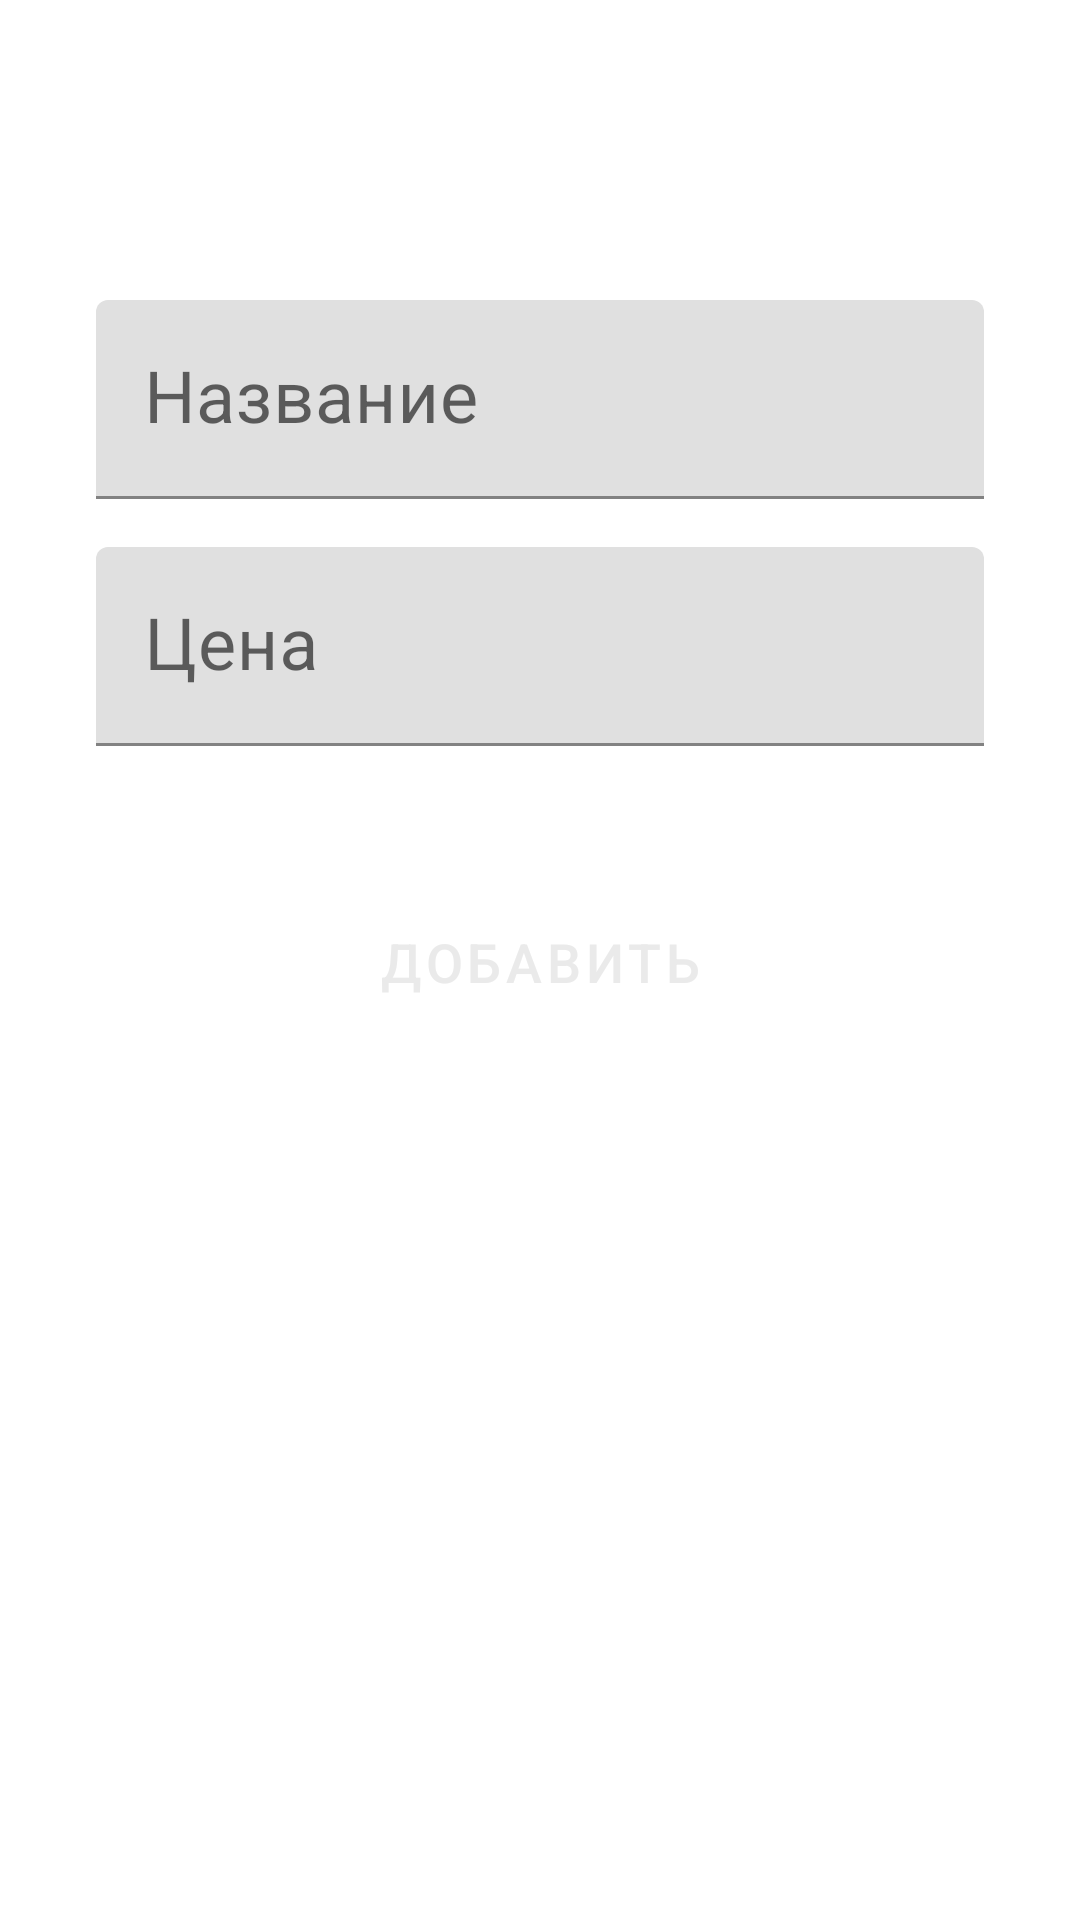

Reconstruct the res/layout file that produces this screen, plus the resources it refers to.
<!-- AndroidManifest.xml: application theme AppTheme -->
<!-- res/layout/activity_add_item.xml -->
<?xml version="1.0" encoding="utf-8"?>
<LinearLayout xmlns:android="http://schemas.android.com/apk/res/android"
    xmlns:app="http://schemas.android.com/apk/res-auto"
    xmlns:tools="http://schemas.android.com/tools"
    android:layout_width="match_parent"
    android:layout_height="match_parent"
    android:orientation="vertical"
    tools:context=".AddItemActivity">

    <com.google.android.material.textfield.TextInputLayout
        android:layout_width="match_parent"
        android:layout_height="wrap_content"
        android:layout_marginStart="32dp"
        android:layout_marginTop="100dp"
        android:layout_marginEnd="32dp"
        android:hint="@string/add_item_hint_name">

        <com.google.android.material.textfield.TextInputEditText
            android:id="@+id/name"
            android:layout_width="match_parent"
            android:layout_height="wrap_content"
            android:textColor="@color/colorPrimary"
            android:textSize="24sp" />

    </com.google.android.material.textfield.TextInputLayout>

    <com.google.android.material.textfield.TextInputLayout
        android:layout_width="match_parent"
        android:layout_height="wrap_content"
        android:layout_marginStart="32dp"
        android:layout_marginTop="16dp"
        android:layout_marginEnd="32dp"
        android:hint="@string/add_item_hint_price">

        <com.google.android.material.textfield.TextInputEditText
            android:id="@+id/price"
            android:layout_width="match_parent"
            android:layout_height="wrap_content"
            android:inputType="number"
            android:textColor="@color/colorPrimary"
            android:textSize="24sp" />
    </com.google.android.material.textfield.TextInputLayout>

    <com.google.android.material.button.MaterialButton
        android:id="@+id/add_btn"
        style="@style/Widget.MaterialComponents.Button.TextButton"
        android:layout_width="wrap_content"
        android:layout_height="wrap_content"
        android:layout_gravity="center_horizontal"
        android:layout_marginTop="48dp"
        android:background="@android:color/transparent"
        android:drawableStart="@drawable/ic_check"
        android:drawableLeft="@drawable/ic_check"
        android:drawablePadding="8dp"
        android:enabled="false"
        android:text="@string/add_item_button"
        android:textColor="@color/color_add_btn"
        android:textSize="18sp"
        app:icon="@drawable/ic_check"
        app:iconTint="@color/color_add_btn" />


</LinearLayout>
<!-- resources referenced by this layout -->
<resources>
  <color name="colorPrimary">#3574fa</color>
  <string name="add_item_button">Добавить</string>
  <string name="add_item_hint_name">Название</string>
  <string name="add_item_hint_price">Цена</string>
  <style name="AppTheme" parent="Theme.MaterialComponents.Light.NoActionBar">
          
          <item name="colorPrimary">@color/colorPrimary</item>
          <item name="colorPrimaryDark">@color/colorPrimaryDark</item>
          <item name="colorAccent">@color/colorAccent</item>
          <item name="windowActionModeOverlay">true</item>
          <item name="actionModeBackground">@color/action_mode_color</item>
      </style>
  <color name="colorPrimaryDark">#224AA3</color>
  <color name="colorAccent">#ffc107</color>
  <color name="action_mode_color">#333f59</color>
</resources>
